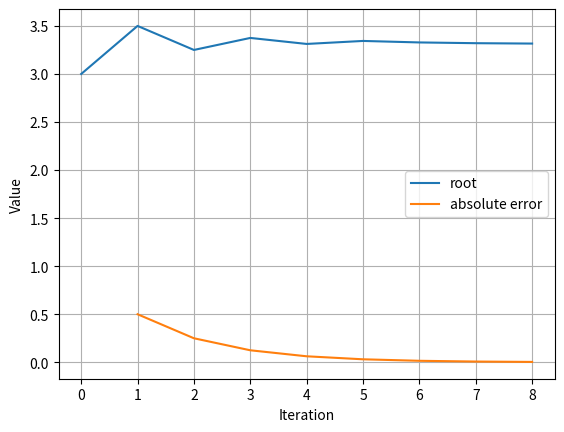

Reproduce this figure in Python.
#Necessary pre-definitions
import numpy as np
import matplotlib.pyplot as plt

#The mathematical function
def f(x):
    return (x-2)**4 -3

#Search interval
a = 2
b = 4


'''
Exercise 1)
Write a conditional expression to check if the multiplication of f(a)*f(b) has negative sign
If it has a negative sign print out "there is a real root in this interval", else print out "there is not a real 
root in this interval"
'''

if f(a) * f(b) < 0:
    print("There is a real root in this interval.")
else:
    print("There is not a real root in this interval.")

'''
Exercise 2)
If the multiplication has negative sign then edit the conditional expression so that it will assign x_root = (a+b)/2.
'''

if f(a) * f(b) < 0:
    print("There is a real root in this interval.")
    x_root = (a + b) / 2
else:
    print("There is not a real root in this interval.")

'''
Exercise 3)
Create a test variable, and assign its value to f(x_root)*f(b).
Edit the conditional expression to check the sign of test.
'''
if f(a) * f(b) < 0:
    print("There is a real root in this interval.")
    x_root = (a + b) / 2
    test = f(x_root) * f(b)
    if test < 0:
        print("The sign of the test is negative")
else:
    print("There is not a real root in this interval.")

'''
Exercise 4)
If the sign of the test variable is negative then there is a real root between the interval [x_root,b],
If the sign of the test variable is positive then there is a real root between the intervarl [a, x_root], and
If the test variable is equal to 0 then it is the real root of f(x).

Edit the conditional expression to include conditions above.

As a result you should have a representation of a single iteration of bisection method.
'''

if f(a) * f(b) < 0:
    print("There is a real root in this interval.")
    x_root = (a + b) / 2
    test = f(x_root) * f(b)
    if test < 0:
        print("There is a real root in interval [%f, %f]." %(x_root, b))
        a = x_root
    elif test == 0:
        print("The real root is %f" %x_root)
    else:
        print("There is a real root in interval [%f,%f]" %(a, x_root))
        b = x_root
else:
    print("There is not a real root in this interval.")

'''
Exercise 5)
Run the iteration for 10 time using a for loop.
'''
a = 2
b = 4

for i in range(10):
    if f(a) * f(b) < 0:
        print("There is a real root in this interval.")
        x_root = (a + b) / 2
        test = f(x_root) * f(b)
        if test < 0:
            print("There is a real root in interval [%f, %f]." %(x_root, b))
            a = x_root
        elif test == 0:
            print("The real root is %f" %x_root)
        else:
            print("There is a real root in interval [%f,%f]" %(a, x_root))
            b = x_root
    else:
        print("There is not a real root in this interval.")
print("The root in interval [2,4] is %f" %x_root)

'''
Exercise 5) (Alternative solution)
Run the iteration for 10 time using a for loop.
'''
a = 2
b = 4


if f(a) * f(b) < 0:
    print("There is a real root in this interval.")
    for i in range(10):
        x_root = (a + b) / 2
        test = f(x_root) * f(b)
        if test < 0:
            print("There is a real root in interval [%f, %f]." %(x_root, b))
            a = x_root
        elif test == 0:
            print("The real root is %f" %x_root)
        else:
            print("There is a real root in interval [%f,%f]" %(a, x_root))
            b = x_root
else:
    print("There is not a real root in this interval.")
print("The root in interval [2,4] is %f" %x_root)

'''
Exercise 6)
Write a bisection function with parameters of interval values and maximum number of iterations.
'''

def bisect1(a, b, imax):
    if f(a) * f(b) < 0:
        print("There is a real root in this interval.")
        for i in range(imax):
            x_root = (a + b) / 2
            test = f(x_root) * f(b)
            if test < 0:
                print("There is a real root in interval [%f, %f]." %(x_root, b))
                a = x_root
            elif test == 0:
                print("The real root is %f" %x_root)
            else:
                print("There is a real root in interval [%f,%f]" %(a, x_root))
                b = x_root
    else:
        print("There is not a real root in this interval.")
    print("The root in interval [2,4] is %f" %x_root)
    return x_root
    
bisect1(2,4,10)

'''
Exercise 7)
Write a bisection function with parameters of interval values, maximum number of iterations, and error tolerance.
'''
def bisect2(a, b, imax, tol):
    if f(a) * f(b) < 0:
        print("There is a real root in this interval.")
        for i in range(imax):
            x_root = (a + b) / 2
            test = f(x_root) * f(b)
            if test < 0:
                print("There is a real root in interval [%f, %f]." %(x_root, b))
                a = x_root
            elif test == 0:
                print("The real root is %f" %x_root)
            else:
                print("There is a real root in interval [%f,%f]" %(a, x_root))
                b = x_root
            if i > 0: #we cannot calculate an error at the first iteration!
                error = abs(x_root - x_old)
                if error < tol:
                    print("The root is %f with the error %f" %(x_root,error))
                    return x_root, error
            x_old = x_root
    else:
        print("There is not a real root in this interval.")
    print("The root in interval [2,4] is %f" %x_root)
    return x_root, error
    
bisect2(2,4,10,0.005)

'''
Exercise 8)
'''

def f(x):
    return x**3 + 4* x**2 - 10

bisect2(1,2,100,0.0001)

'''
Parameters:

xl:   lower value of the interval
xu:   upper value of the interval
e:    error tolerance
iMax: maximum number of iterations to run

Termination Conditions:
    1. The function will terminate and return the last found root if the maximum number of iterations is reached, or
    2. The error value becomes lower than the error tolerance.

Additional variables:
x_root: The root calculated in the iteration
x_old : The root calculated in the previous iteration
x_test: The multiplication of f(xl) and f(xu)
roots : The list of x_root calculated through the iterations
errors: The list of error calculated through the iterations
'''
def f(x):
    return (x-2)**4 - 3

def bisection(xl, xu, e, iMax):
    roots = []
    errors = []
    x_root = (xl+xu) / 2
    x_test = f(x_root)*f(xu)
    if x_test == 0:
        print("The root is %f exactly!" %x_root)
    elif x_test < 0:
        xl = x_root
        roots.append(x_root)
    else:
        xu = x_root
        roots.append(x_root)
      
    for i in range(1,iMax):
        x_root = (xl+xu) / 2
        x_test = f(x_root)*f(xu)
        if x_test == 0:
            print("The root is %f exactly!" %x_root)
            break
        elif x_test < 0:
            xl = x_root
            roots.append(x_root)
        else:
            xu = x_root
            roots.append(x_root)
        error = abs(roots[i] - roots[i-1])
        errors.append(error)
        if error < e:
            print("The root is %f with the error %f at iteration %d" %(x_root, error, i))
            break
    return roots,errors
                
root, error = bisection(2,4,0.005,10)    

#Graph
plt.plot(np.arange(len(root)), root, label = 'root')
plt.plot(np.arange(1,len(error)+1), error, label = 'absolute error')
plt.grid(True)
plt.xlabel('Iteration')
plt.ylabel('Value')
plt.legend()